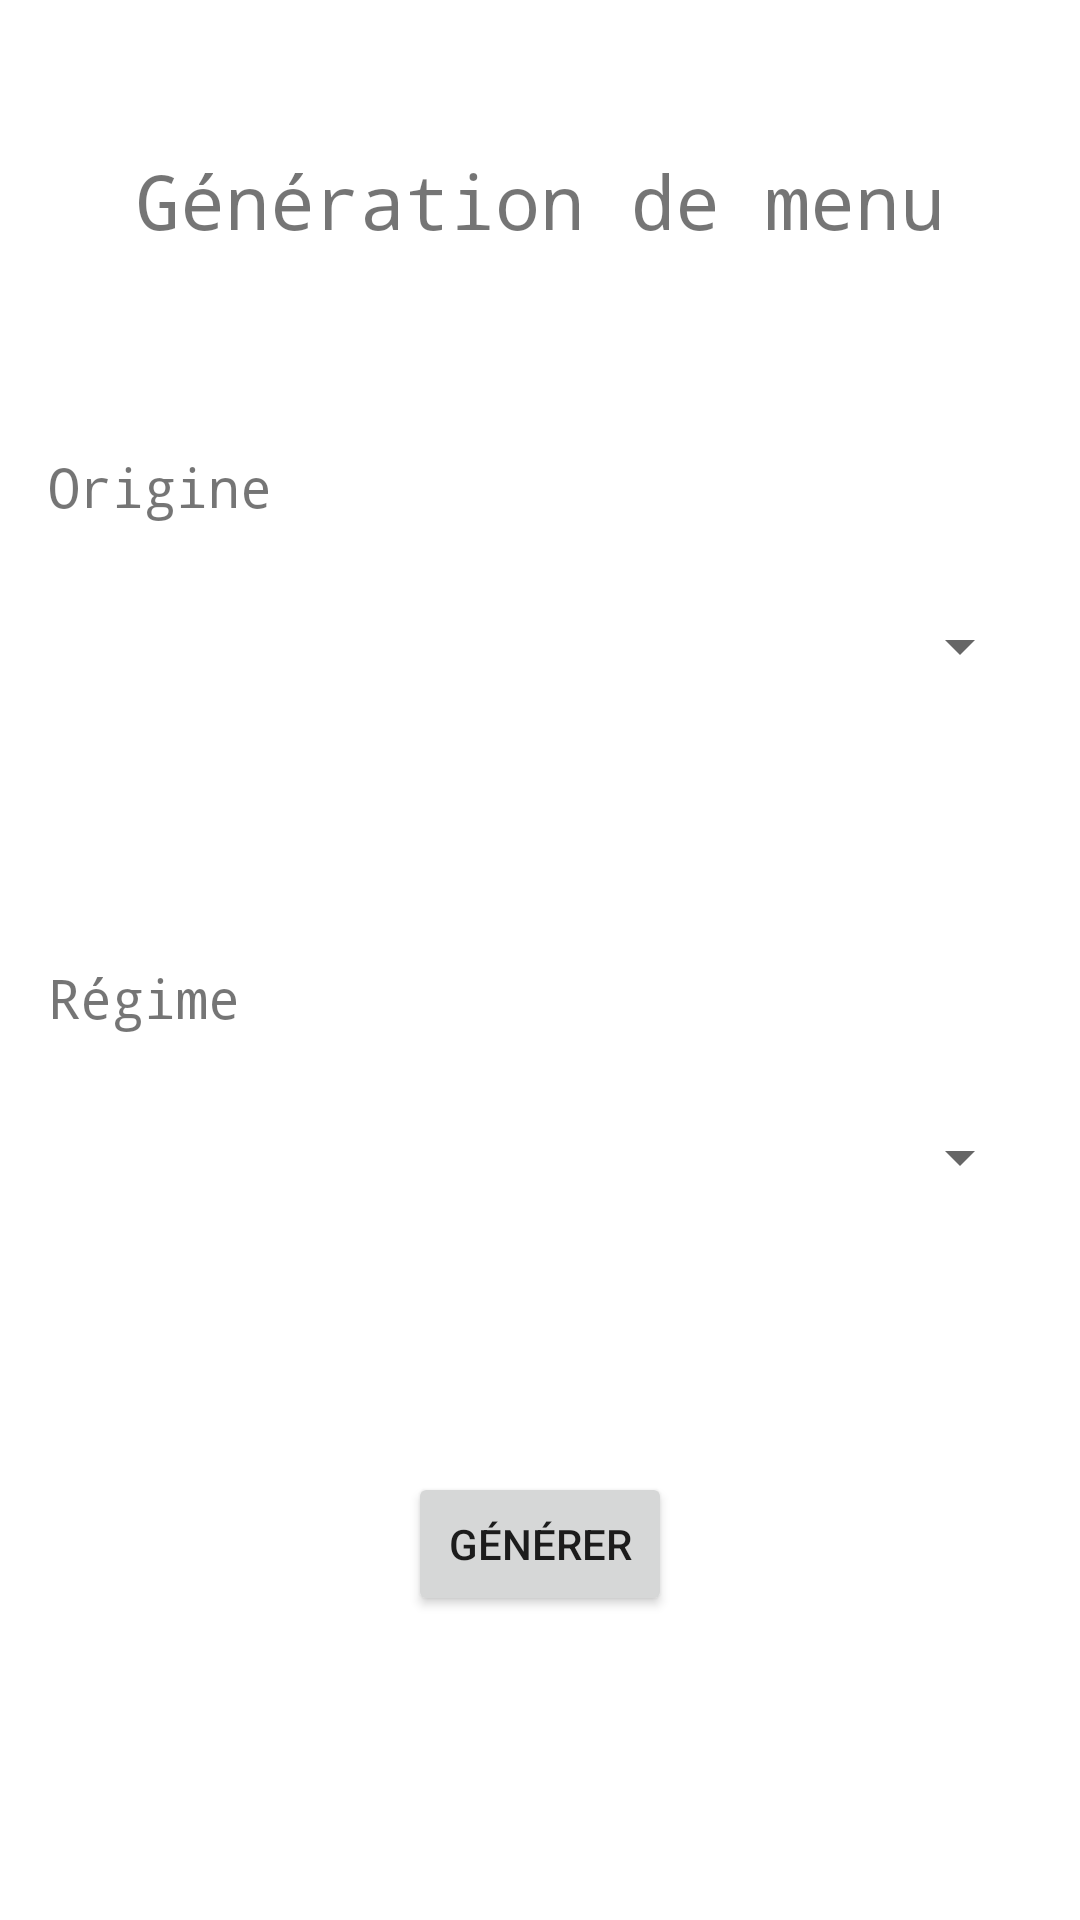

Android layout source for this screen:
<!-- AndroidManifest.xml: application theme Theme.Ratatouille -->
<!-- res/layout/fragment_without_menu.xml -->
<?xml version="1.0" encoding="utf-8"?>
<FrameLayout xmlns:android="http://schemas.android.com/apk/res/android"
    xmlns:app="http://schemas.android.com/apk/res-auto"
    xmlns:tools="http://schemas.android.com/tools"
    android:layout_width="match_parent"
    android:layout_height="match_parent"
    tools:context=".start.WithoutMenuFragment">

    

    <androidx.constraintlayout.widget.ConstraintLayout
        android:layout_width="match_parent"
        android:layout_height="match_parent">

        <Spinner
            android:id="@+id/spinnerOrigin"
            android:layout_width="match_parent"
            android:layout_height="50dp"
            android:layout_marginStart="16dp"
            android:layout_marginTop="16dp"
            android:layout_marginEnd="16dp"
            app:layout_constraintEnd_toEndOf="parent"
            app:layout_constraintStart_toStartOf="parent"
            app:layout_constraintTop_toBottomOf="@+id/textView" />

        <Spinner
            android:id="@+id/spinnerRegime"
            android:layout_width="match_parent"
            android:layout_height="50dp"
            android:layout_marginStart="16dp"
            android:layout_marginTop="16dp"
            android:layout_marginEnd="16dp"
            app:layout_constraintEnd_toEndOf="parent"
            app:layout_constraintHorizontal_bias="0.0"
            app:layout_constraintStart_toStartOf="parent"
            app:layout_constraintTop_toBottomOf="@+id/textView5" />

        <TextView
            android:id="@+id/textView"
            android:layout_width="wrap_content"
            android:layout_height="wrap_content"
            android:layout_marginStart="16dp"
            android:layout_marginTop="150dp"
            android:fontFamily="monospace"
            android:text="Origine"
            android:textSize="18dp"
            app:layout_constraintStart_toStartOf="parent"
            app:layout_constraintTop_toTopOf="parent" />

        <TextView
            android:id="@+id/textView5"
            android:layout_width="wrap_content"
            android:layout_height="wrap_content"
            android:layout_marginStart="16dp"
            android:layout_marginTop="80dp"
            android:fontFamily="monospace"
            android:text="Régime"
            android:textSize="18dp"
            app:layout_constraintStart_toStartOf="parent"
            app:layout_constraintTop_toBottomOf="@+id/spinnerOrigin" />

        <TextView
            android:id="@+id/textView9"
            android:layout_width="wrap_content"
            android:layout_height="wrap_content"
            android:layout_marginTop="50dp"
            android:fontFamily="monospace"
            android:text="Génération de menu"
            android:textSize="25dp"
            app:layout_constraintEnd_toEndOf="parent"
            app:layout_constraintStart_toStartOf="parent"
            app:layout_constraintTop_toTopOf="parent" />

        <Button
            android:id="@+id/createMenu"
            android:layout_width="wrap_content"
            android:layout_height="wrap_content"
            android:layout_marginTop="80dp"
            android:text="Générer"
            app:layout_constraintEnd_toEndOf="parent"
            app:layout_constraintStart_toStartOf="parent"
            app:layout_constraintTop_toBottomOf="@+id/spinnerRegime" />


    </androidx.constraintlayout.widget.ConstraintLayout>

</FrameLayout>
<!-- resources referenced by this layout -->
<resources>
  <style name="Theme.Ratatouille" parent="Theme.MaterialComponents.DayNight.DarkActionBar">
          
          <item name="colorPrimary">@color/purple_200</item>
          <item name="colorPrimaryVariant">@color/purple_500</item>
          <item name="colorOnPrimary">@color/white</item>
          
          <item name="colorSecondary">@color/teal_200</item>
          <item name="colorSecondaryVariant">@color/teal_700</item>
          <item name="colorOnSecondary">@color/black</item>
          
          <item name="android:statusBarColor" tools:targetApi="l">?attr/colorPrimaryVariant</item>
          
      </style>
  <!-- not gathered from this repository: default colours our renderer supplied (Android Studio template values) -->
  <color name="purple_200">#FFBB86FC</color>
  <color name="purple_500">#FF6200EE</color>
  <color name="teal_200">#FF03DAC5</color>
  <color name="teal_700">#FF018786</color>
  <color name="black">#FF000000</color>
  <color name="white">#FFFFFFFF</color>
</resources>
